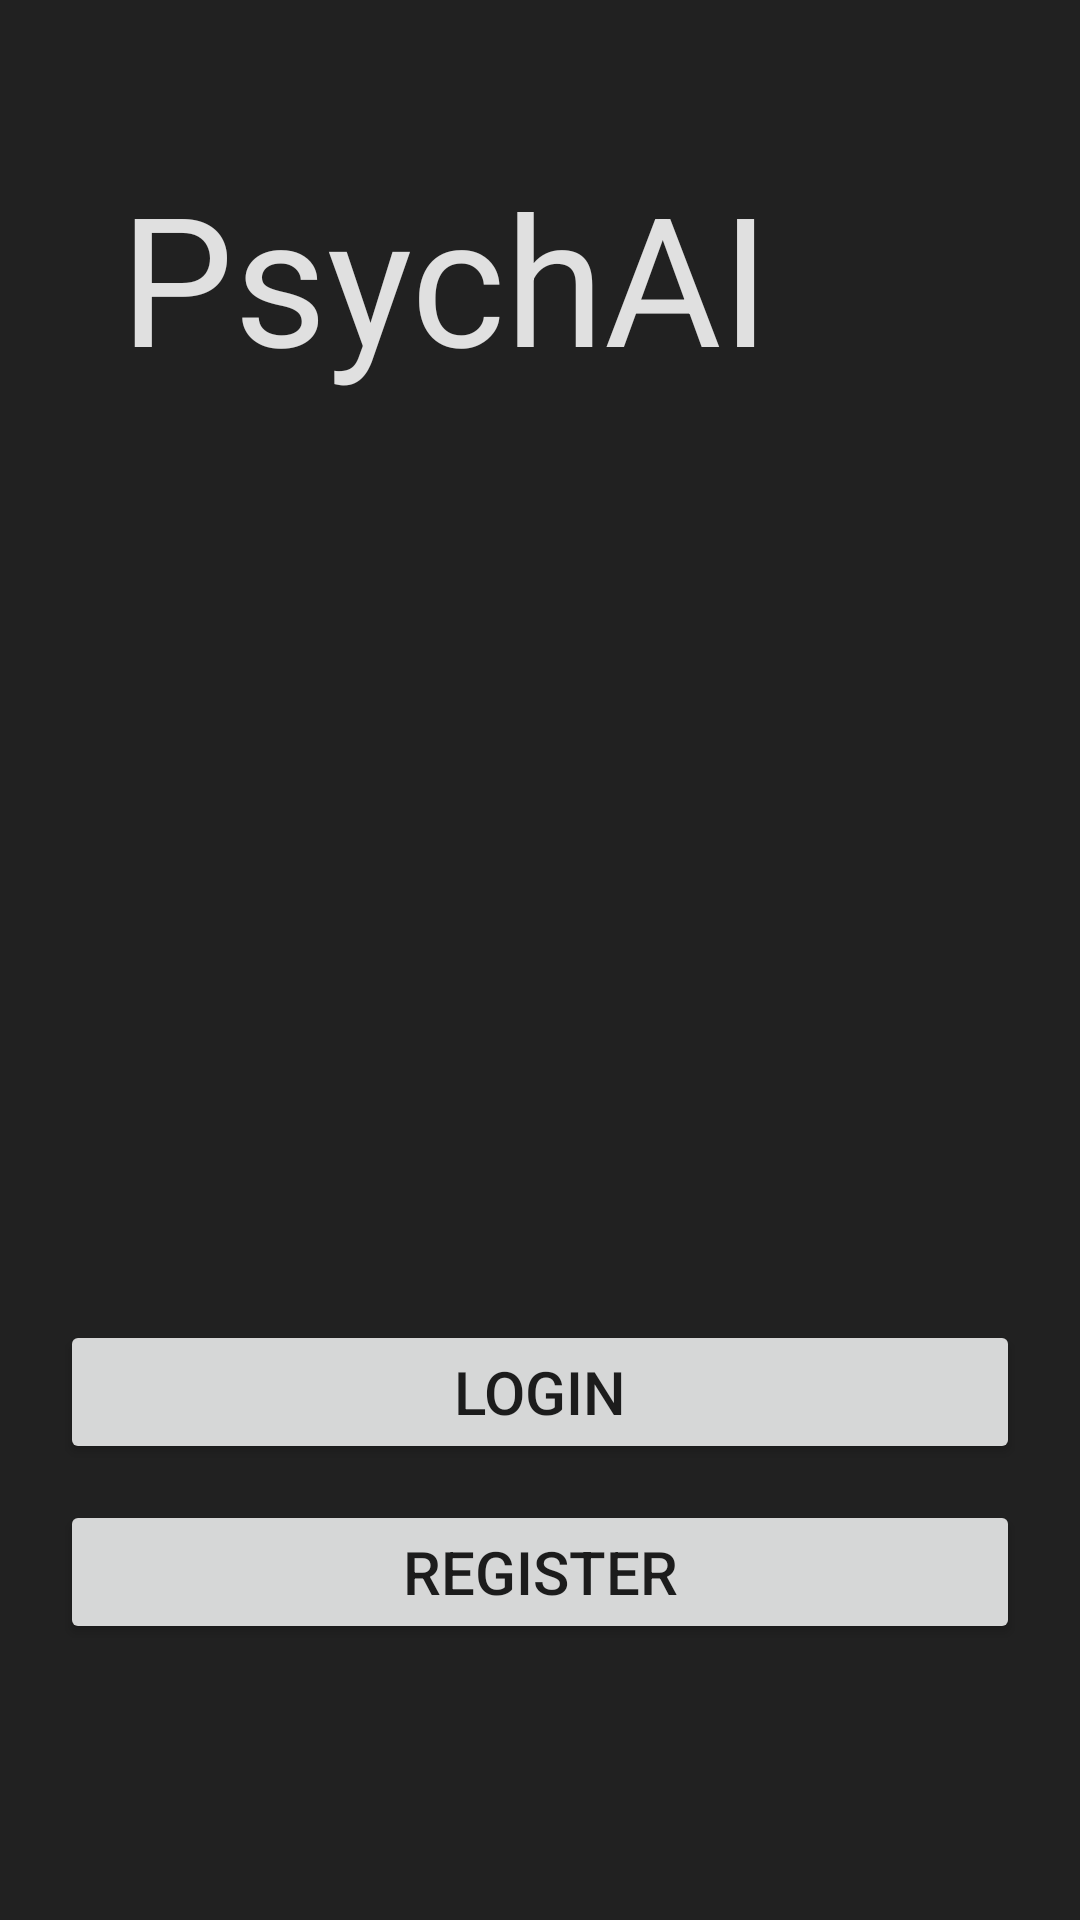

Android layout source for this screen:
<!-- AndroidManifest.xml: application theme Theme.PsychAI -->
<!-- res/layout/activity_main.xml -->
<?xml version="1.0" encoding="utf-8"?>
<androidx.constraintlayout.widget.ConstraintLayout xmlns:android="http://schemas.android.com/apk/res/android"
    xmlns:app="http://schemas.android.com/apk/res-auto"
    xmlns:tools="http://schemas.android.com/tools"
    android:layout_width="match_parent"
    android:layout_height="match_parent"
    android:background="@color/app_theme"
    android:padding="20dp"
    tools:context=".MainActivity">


    <TextView
        android:id="@+id/textView2"
        android:layout_width="wrap_content"
        android:layout_height="wrap_content"
        android:layout_marginStart="20dp"
        android:layout_marginTop="32dp"
        android:shadowColor="@color/white"
        android:text="@string/psychai"
        android:textColor="@color/text_color"
        android:textSize="60sp"
        app:layout_constraintStart_toStartOf="parent"
        app:layout_constraintTop_toTopOf="parent" />

    <androidx.appcompat.widget.AppCompatButton
        android:id="@+id/btnLogin"
        android:layout_width="match_parent"
        android:layout_height="wrap_content"
        android:layout_marginBottom="12dp"
        android:text="@string/login"
        android:textSize="20sp"
        app:layout_constraintBottom_toTopOf="@+id/btnRegister"
        app:layout_constraintEnd_toEndOf="parent"
        app:layout_constraintHorizontal_bias="0.6"
        app:layout_constraintStart_toStartOf="parent" />

    <androidx.appcompat.widget.AppCompatButton
        android:id="@+id/btnRegister"
        android:layout_width="match_parent"
        android:layout_height="wrap_content"
        android:layout_marginBottom="72dp"
        android:text="@string/register"
        android:textSize="20sp"
        app:layout_constraintBottom_toBottomOf="parent"
        app:layout_constraintEnd_toEndOf="parent"
        app:layout_constraintStart_toStartOf="parent" />

</androidx.constraintlayout.widget.ConstraintLayout>
<!-- resources referenced by this layout -->
<resources>
  <color name="app_theme">#212121</color>
  <color name="text_color">#E0E0E0</color>
  <color name="white">#FFFFFFFF</color>
  <string name="login">LOGIN</string>
  <string name="psychai">PsychAI</string>
  <string name="register">REGISTER</string>
  <style name="Theme.PsychAI" parent="Theme.MaterialComponents.DayNight.NoActionBar">
          
          <item name="colorPrimary">@color/purple_500</item>
          <item name="colorPrimaryVariant">@color/purple_700</item>
          <item name="colorOnPrimary">@color/white</item>
          
          <item name="colorSecondary">@color/teal_200</item>
          <item name="colorSecondaryVariant">@color/teal_700</item>
          <item name="colorOnSecondary">@color/black</item>
          
          <item name="android:statusBarColor">?attr/colorPrimaryVariant</item>
          
      </style>
  <color name="purple_500">#FF6200EE</color>
  <color name="purple_700">#FF3700B3</color>
  <color name="teal_200">#FF03DAC5</color>
  <color name="teal_700">#FF018786</color>
  <color name="black">#FF000000</color>
</resources>
